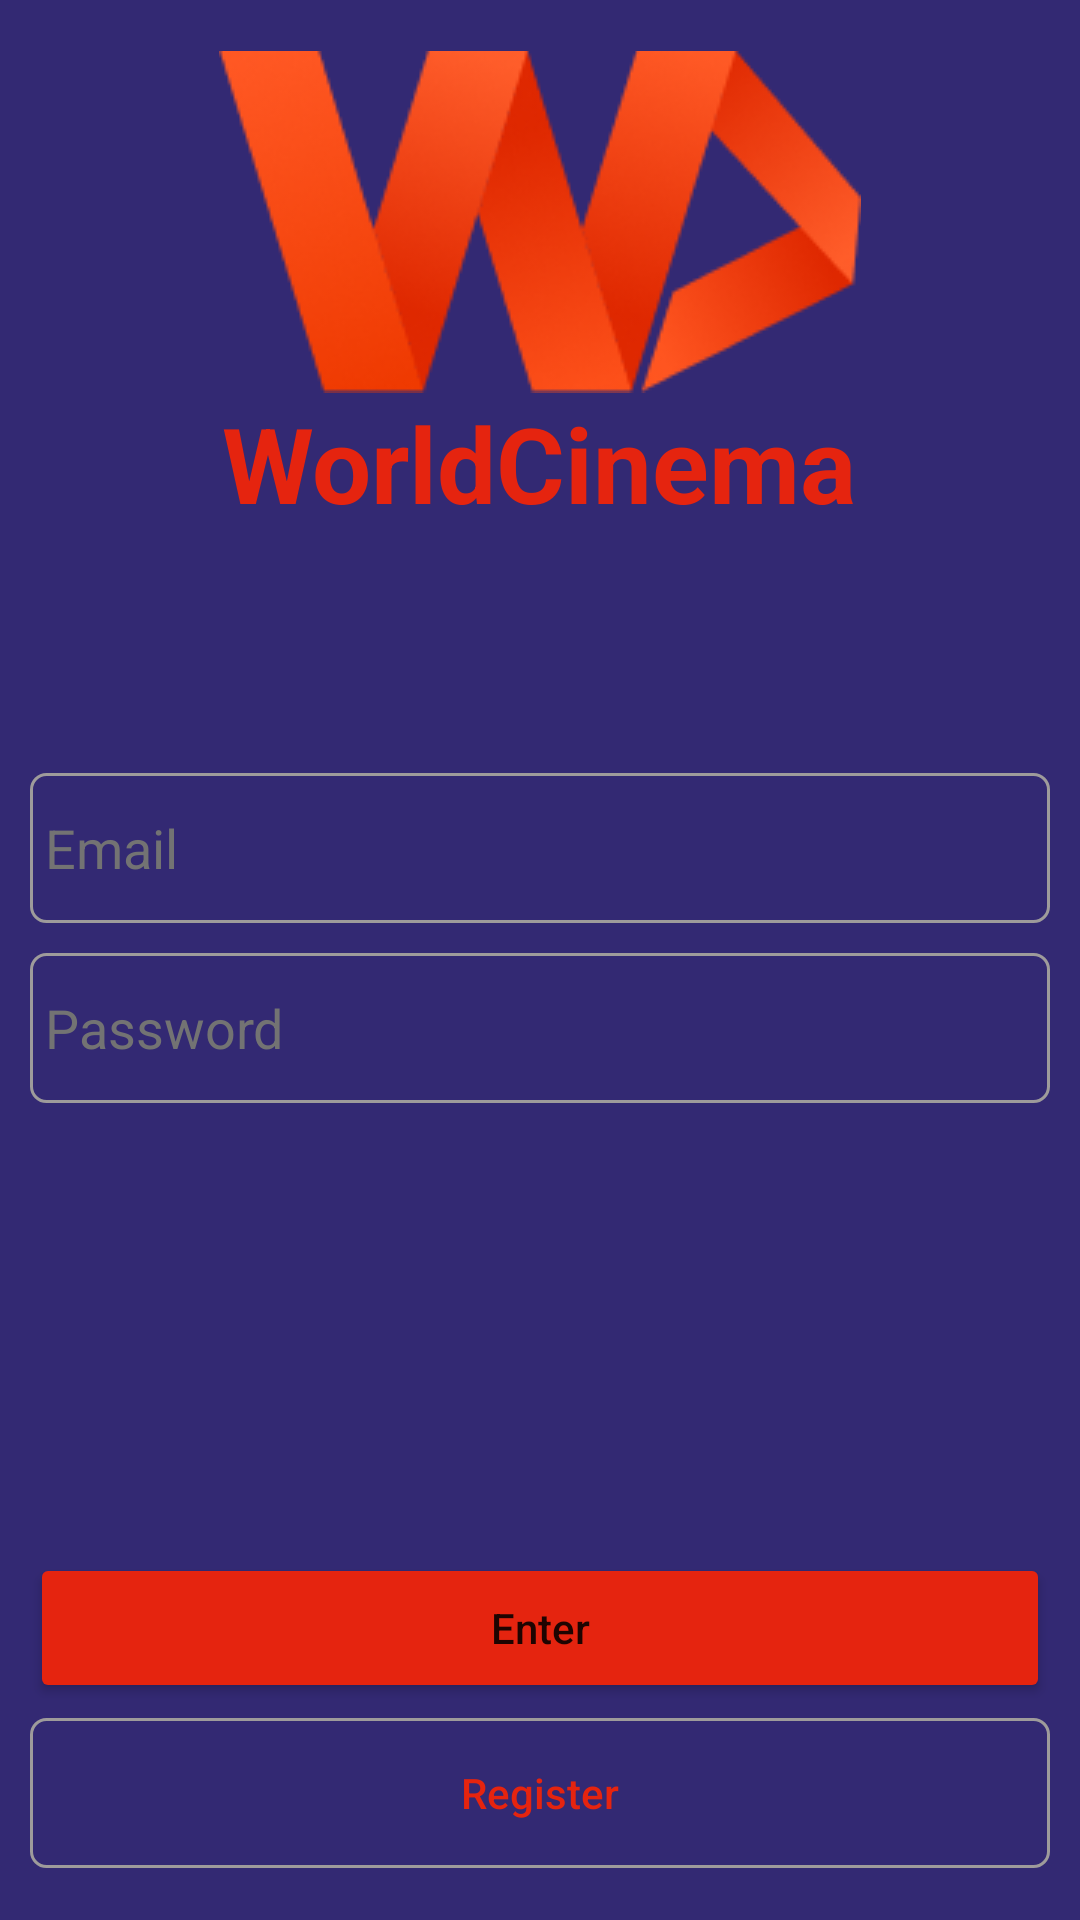

Write the Android layout XML for this screen, with the resource values it uses.
<!-- AndroidManifest.xml: application theme Theme.WSprog -->
<!-- res/layout/activity_login.xml -->
<?xml version="1.0" encoding="utf-8"?>
<RelativeLayout xmlns:android="http://schemas.android.com/apk/res/android"
    xmlns:app="http://schemas.android.com/apk/res-auto"
    xmlns:tools="http://schemas.android.com/tools"
    android:layout_width="match_parent"
    android:layout_height="match_parent"
    tools:context=".LoginActivity"
    android:background="@color/localP">
    
    <LinearLayout
        android:id="@+id/layoutL"
        android:layout_width="match_parent"
        android:layout_height="match_parent"
        android:layout_centerHorizontal="true"
        android:orientation="vertical"
        android:gravity="center">

        <ImageView
            android:layout_width="wrap_content"
            android:layout_height="wrap_content"
            android:src="@drawable/logo" />

        <TextView
            android:layout_width="wrap_content"
            android:layout_height="wrap_content"
            android:text="WorldCinema"
            android:layout_gravity="center"
            android:textColor="@color/redall"
            android:textStyle="bold"
            android:textSize="35dp"/>
        
        <EditText
            android:background="@drawable/fild_bg"
            android:id="@+id/emailL"
            android:layout_width="match_parent"
            android:layout_height="50dp"
            android:layout_marginTop="80dp"
            android:layout_marginEnd="10dp"
            android:layout_marginStart="10dp"
            android:layout_marginBottom="5dp"
            android:textColor="@color/white"
            android:padding="5dp"
            android:hint="Email"
            android:textColorHint="@color/hint"/>

        <EditText
            android:background="@drawable/fild_bg"
            android:id="@+id/passwoordL"
            android:layout_width="match_parent"
            android:layout_height="50dp"
            android:layout_marginTop="5dp"
            android:layout_marginStart="10dp"
            android:layout_marginEnd="10dp"
            android:textColor="@color/white"
            android:padding="5dp"
            android:hint="Password"
            android:inputType="textPassword"
            android:textColorHint="@color/hint"/>

        <Button
            android:id="@+id/buttonEL"
            android:layout_width="match_parent"
            android:layout_height="50dp"
            android:layout_marginStart="10dp"
            android:layout_marginEnd="10dp"
            android:backgroundTint="@color/redall"
            android:layout_marginTop="150dp"
            android:text="Enter"
            android:textAllCaps="false"/>

        <androidx.appcompat.widget.AppCompatButton
            android:id="@+id/buttonRL"
            android:text="Register"
            android:layout_marginEnd="10dp"
            android:layout_marginStart="10dp"
            android:textAllCaps="false"
            android:textColor="@color/redall"
            android:background="@drawable/fild_bg"
            android:layout_width="match_parent"
            android:layout_marginTop="5dp"
            android:layout_height="50dp" />

    </LinearLayout>

</RelativeLayout>
<!-- resources referenced by this layout -->
<resources>
  <color name="hint">#737373</color>
  <color name="localP">#332973</color>
  <color name="redall">#E5240F</color>
  <color name="white">#FFFFFFFF</color>
  <!-- drawable fild_bg (drawable) -->
  <?xml version="1.0" encoding="utf-8"?>
  <shape xmlns:android="http://schemas.android.com/apk/res/android">
  <stroke android:width="1dp"
      android:color="#9E9B9B"/>
      <corners android:radius="5dp"/>
  </shape>
  <!-- drawable logo: png bitmap (drawable-v24, 20877 bytes) -->
  <style name="Theme.WSprog" parent="Theme.MaterialComponents.DayNight.DarkActionBar">
          
          <item name="colorPrimary">@color/purple_500</item>
          <item name="colorPrimaryVariant">@color/purple_700</item>
          <item name="colorOnPrimary">@color/white</item>
          
          <item name="colorSecondary">@color/teal_200</item>
          <item name="colorSecondaryVariant">@color/teal_700</item>
          <item name="colorOnSecondary">@color/black</item>
          
          <item name="android:statusBarColor" tools:targetApi="l">?attr/colorPrimaryVariant</item>
          
      </style>
  <color name="purple_500">#FF6200EE</color>
  <color name="purple_700">#FF3700B3</color>
  <color name="teal_200">#FF03DAC5</color>
  <color name="teal_700">#FF018786</color>
  <color name="black">#FF000000</color>
</resources>
